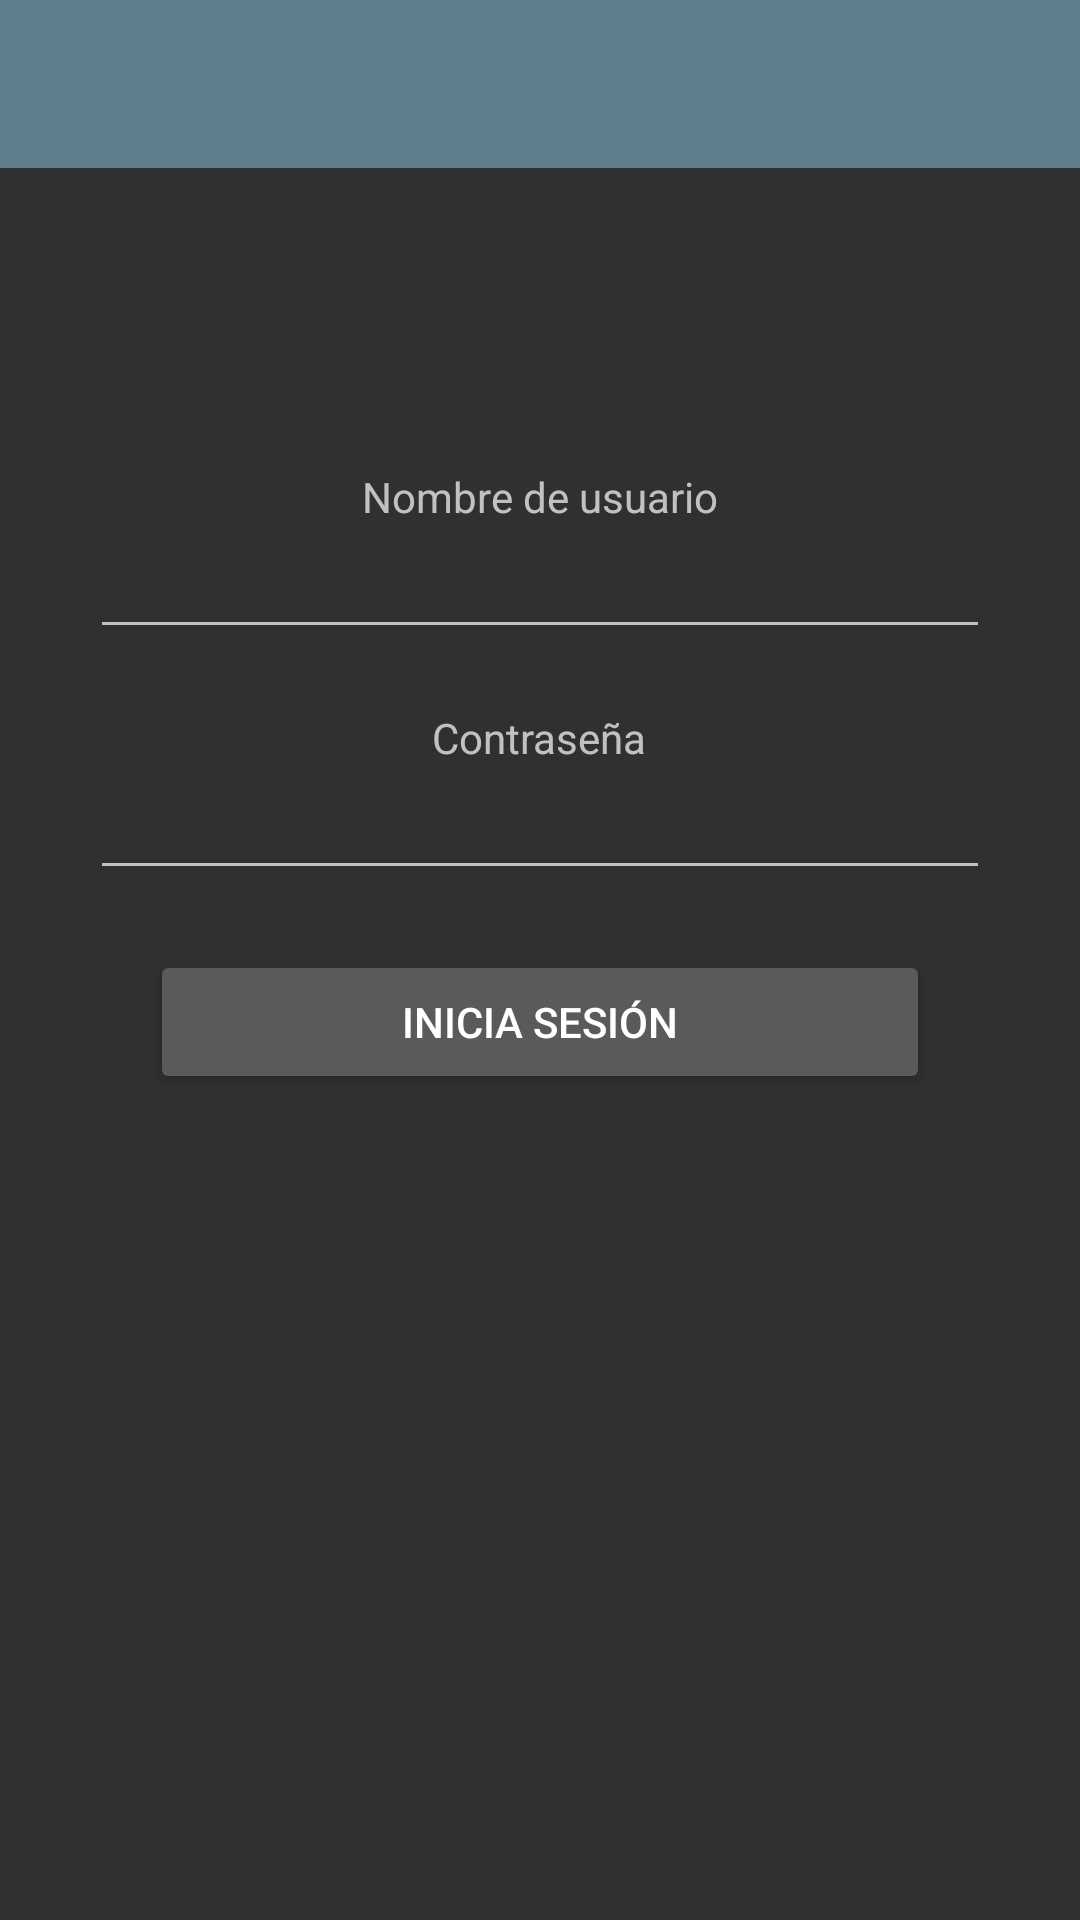

Write the Android layout XML for this screen, with the resource values it uses.
<!-- AndroidManifest.xml: application theme AppTheme -->
<!-- res/layout/activity_inicia_sesion.xml -->
<?xml version="1.0" encoding="UTF-8"?>
<LinearLayout xmlns:android="http://schemas.android.com/apk/res/android"
    xmlns:tools="http://schemas.android.com/tools" android:layout_width="match_parent"
    android:layout_height="match_parent"
    android:orientation="vertical"
    tools:context="com.franciscopolov.lizart.lizart2.IniciaSesion">


    <include
        layout="@layout/toolbar"
        android:layout_width="match_parent"
        android:layout_height="wrap_content"
        />

    <LinearLayout
        android:orientation="vertical"
        android:layout_width="match_parent"
        android:layout_height="match_parent"
        android:layout_gravity="center"
        android:layout_marginTop="100dp">

        <TextView
            android:layout_width="wrap_content"
            android:layout_height="wrap_content"
            android:text="@string/tag_nom_usu"
            android:id="@+id/textView"
            android:layout_gravity="center_horizontal" />

        <EditText
            android:layout_width="300dp"
            android:layout_height="wrap_content"
            android:id="@+id/nomUsu"
            android:layout_gravity="center_horizontal" />

        <TextView
            android:layout_width="wrap_content"
            android:layout_height="wrap_content"
            android:text="@string/tag_pass_usu"
            android:id="@+id/textView2"
            android:layout_gravity="center_horizontal"
            android:layout_marginTop="20dp" />

        <EditText
            android:layout_width="300dp"
            android:layout_height="wrap_content"
            android:inputType="textPassword"
            android:ems="10"
            android:id="@+id/passUsu"
            android:layout_gravity="center_horizontal" />

        <Button
            android:layout_width="fill_parent"
            android:layout_height="wrap_content"
            android:text="@string/inicio_sesion"
            android:id="@+id/iniciasesion"
            android:layout_marginLeft="50dp"
            android:layout_marginRight="50dp"
            android:layout_marginTop="20dp"/>
    </LinearLayout>

</LinearLayout>
<!-- res/layout/toolbar.xml (included above) -->
<?xml version="1.0" encoding="utf-8"?>
<android.support.v7.widget.Toolbar
    xmlns:android="http://schemas.android.com/apk/res/android"
    xmlns:app="http://schemas.android.com/apk/res-auto"
    android:id="@+id/miBarra"
    android:layout_height="match_parent"
    android:layout_width="match_parent"
    android:minHeight="?attr/actionBarSize"
    android:background="@color/primary"
    app:theme="@style/ThemeOverlay.AppCompat.Dark.ActionBar"
    app:popupTheme="@style/ThemeOverlay.AppCompat.Dark.ActionBar"
    />
<!-- resources referenced by this layout -->
<resources>
  <color name="primary">#607D8B</color>
  <string name="inicio_sesion">Inicia sesión</string>
  <string name="tag_nom_usu">Nombre de usuario</string>
  <string name="tag_pass_usu">Contraseña</string>
  <style name="AppTheme" parent="Theme.AppCompat.NoActionBar">
          <item name="colorPrimary">@color/primary</item>
          <item name="colorPrimaryDark">@color/primaryDark</item>
          <item name="colorAccent">@color/accent</item>
      </style>
  <color name="primaryDark">#455A64</color>
  <color name="accent">#00BCD4</color>
</resources>
